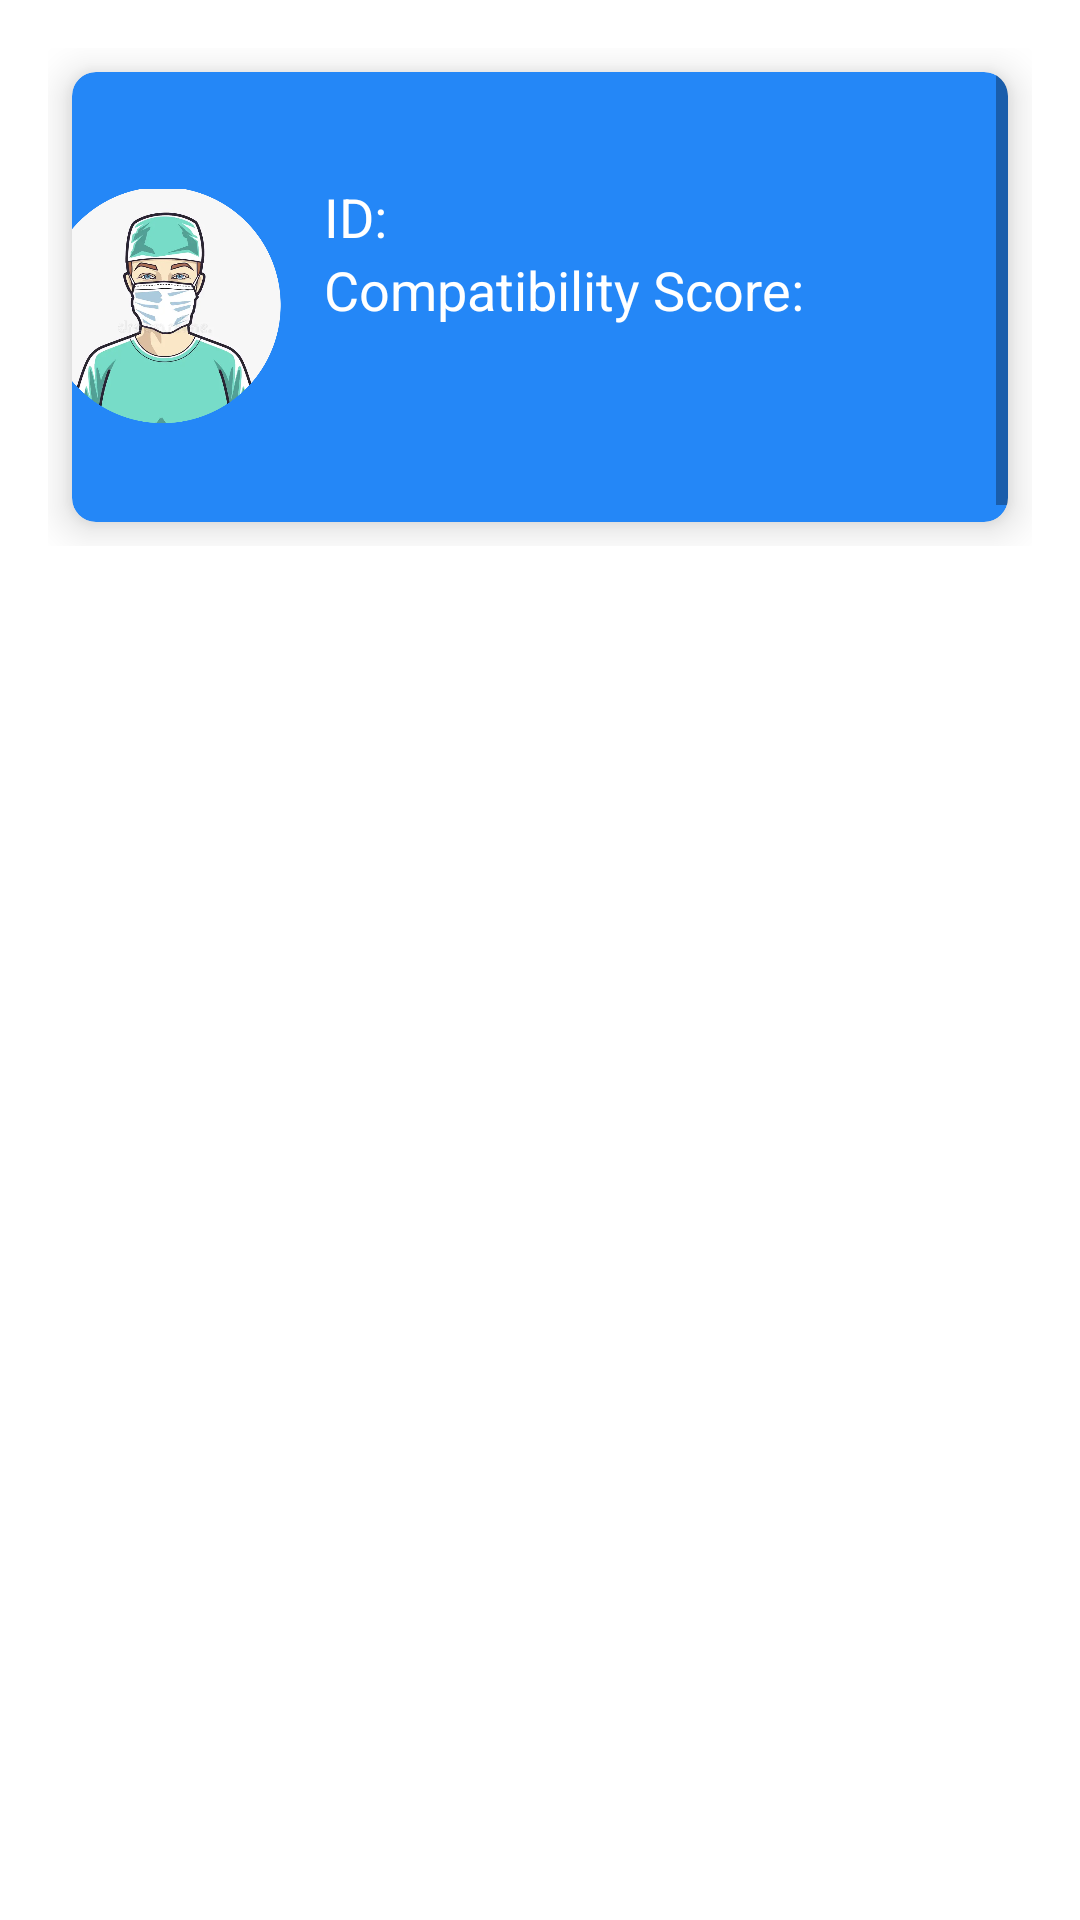

Layout XML and referenced resources for this Android screen:
<!-- AndroidManifest.xml: application theme Theme.KidneyApp -->
<!-- res/layout/recyclerview_item.xml -->
<LinearLayout xmlns:android="http://schemas.android.com/apk/res/android"
    android:layout_width="match_parent"
    android:layout_height="wrap_content"
    android:orientation="vertical"
    android:padding="16dp">

    <RelativeLayout xmlns:android="http://schemas.android.com/apk/res/android"
        xmlns:app="http://schemas.android.com/apk/res-auto"
        android:layout_width="match_parent"
        android:layout_height="wrap_content">

        <androidx.cardview.widget.CardView
            android:layout_width="match_parent"
            android:layout_height="wrap_content"
            android:layout_margin="8dp"
            app:cardBackgroundColor="#2487f7"
            app:cardCornerRadius="8dp"
            app:cardElevation="8dp">

            <ScrollView
                android:layout_width="match_parent"
                android:layout_height="wrap_content"
                android:fillViewport="true">
                

                <LinearLayout
                    android:id="@+id/layout1"
                    android:layout_width="match_parent"
                    android:layout_height="match_parent"
                    android:layout_gravity="right"
                    android:layout_marginVertical="6dp"
                    android:layout_marginStart="15dp"
                    android:layout_marginEnd="15dp"
                    android:orientation="vertical">

                    <LinearLayout
                        android:id="@+id/layout2"
                        android:layout_width="match_parent"
                        android:layout_height="match_parent"
                        android:layout_marginStart="1dp"
                        android:layout_marginTop="15dp"
                        android:layout_marginEnd="15dp"
                        android:layout_marginBottom="15dp"
                        android:orientation="horizontal">

                        <LinearLayout
                            android:id="@+id/layout3"
                            android:layout_width="wrap_content"
                            android:layout_height="wrap_content">

                            <ImageView
                                android:layout_width="90dp"
                                android:layout_height="90dp"
                                android:layout_marginTop="18dp"
                                android:layout_marginEnd="8dp"
                                android:src="@drawable/profile7" />
                        </LinearLayout>

                        <LinearLayout
                            android:id="@+id/layout4"
                            android:layout_width="match_parent"
                            android:layout_height="wrap_content"
                            android:layout_marginTop="15dp"
                            android:layout_marginBottom="15dp"
                            android:orientation="vertical">

                            <LinearLayout
                                android:layout_width="wrap_content"
                                android:layout_height="wrap_content"
                                android:orientation="horizontal">

                                <TextView
                                    android:id="@+id/textViewId"
                                    android:layout_width="wrap_content"
                                    android:layout_height="wrap_content"
                                    android:text="ID: "
                                    android:textColor="@color/white"
                                    android:textSize="18sp" />

                                <LinearLayout
                                    android:layout_width="wrap_content"
                                    android:layout_height="wrap_content"
                                    android:layout_weight="1"
                                    android:orientation="vertical">


                                    

                                    <TextView
                                        android:id="@+id/id"
                                        android:layout_width="wrap_content"
                                        android:layout_height="match_parent"
                                        android:text=""
                                        android:textColor="@color/white"
                                        android:textSize="18sp" />
                                </LinearLayout>

                                


                            </LinearLayout>

                            <LinearLayout
                                android:id="@+id/text2"
                                android:layout_width="179dp"
                                android:layout_height="wrap_content"
                                android:layout_gravity="center_vertical"
                                android:orientation="horizontal">

                                <LinearLayout
                                    android:layout_width="wrap_content"
                                    android:layout_height="wrap_content"
                                    android:layout_gravity="center_vertical"
                                    android:orientation="horizontal">

                                    <TextView
                                        android:id="@+id/textViewScore"
                                        android:layout_width="wrap_content"
                                        android:layout_height="wrap_content"
                                        android:text="Compatibility Score: "
                                        android:textColor="@color/white"
                                        android:textSize="18sp" />


                                    <TextView
                                        android:id="@+id/type"
                                        android:layout_width="wrap_content"
                                        android:layout_height="wrap_content"
                                        android:layout_marginStart="0dp"
                                        android:text=""
                                        android:textColor="@color/white"
                                        android:textSize="18sp" />

                                </LinearLayout>

                            </LinearLayout>

                            <LinearLayout
                                android:id="@+id/layout5"
                                android:layout_width="179dp"
                                android:layout_height="wrap_content"
                                android:layout_gravity="center_vertical"
                                android:orientation="horizontal">


                            </LinearLayout>
                        </LinearLayout>


                    </LinearLayout>


                </LinearLayout>
            </ScrollView>

        </androidx.cardview.widget.CardView>
    </RelativeLayout>


</LinearLayout>
<!-- resources referenced by this layout -->
<resources>
  <color name="white">#FFFFFFFF</color>
  <!-- drawable profile7: png bitmap (drawable, 287280 bytes) -->
  <style name="Theme.KidneyApp" parent="Theme.MaterialComponents.DayNight.NoActionBar">
          
          <item name="colorPrimary">@color/purple_500</item>
          <item name="colorPrimaryVariant">@color/purple_700</item>
          <item name="colorOnPrimary">@color/white</item>
          
          <item name="colorSecondary">@color/teal_200</item>
          <item name="colorSecondaryVariant">@color/teal_700</item>
          <item name="colorOnSecondary">@color/black</item>
          
          <item name="android:statusBarColor">?attr/colorPrimaryVariant</item>
          
      </style>
  <color name="purple_500">#FF6200EE</color>
  <color name="purple_700">#FF3700B3</color>
  <color name="teal_200">#FF03DAC5</color>
  <color name="teal_700">#FF018786</color>
  <color name="black">#FF000000</color>
</resources>
